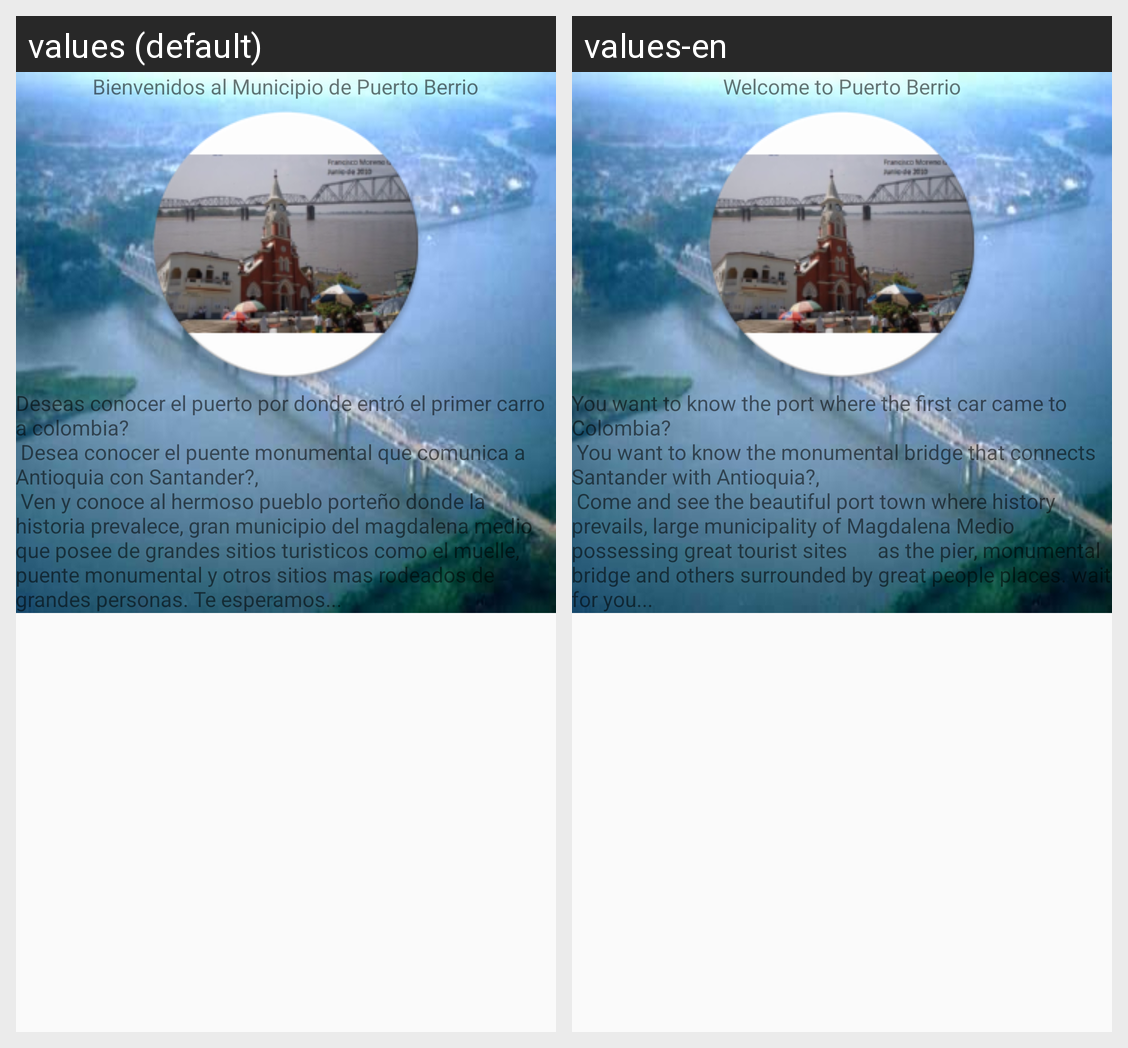

The Android screen above is rendered under two locales of the same app. Produce the string resources it draws, with the default and per-locale values.
Android screen res/layout/fragment_inicio.xml rendered under 2 locales, left to right: values (default), values-en. Device: Nexus 5 (rendered at 1080×1920; each locale shown at half size, 540×960, under a caption strip naming it); theme AppTheme.
Strings drawn on this screen, with the default value and each locale's value (text and hints the layout hard-codes, and strings that could not be matched under every locale, appear in the picture but are not listed):

inicio_berrio
  values: Bienvenidos al Municipio de Puerto Berrio
  values-en: Welcome to Puerto Berrio

Publicidad
  values: Deseas conocer el puerto por donde entró el primer carro a colombia? 
       Desea conocer el puente monumental que comunica a Antioquia con Santander?, 
       Ven y conoce al hermoso pueblo porteño donde la historia prevalece, gran municipio del magdalena medio que posee de grandes sitios turisticos como el muelle, puente monumental y otros sitios mas rodeados de grandes personas. Te esperamos...
  values-en: You want to know the port where the first car came to Colombia? 
       You want to know the monumental bridge that connects Santander with Antioquia?, 
       Come and see the beautiful port town where history prevails, large municipality of Magdalena Medio possessing great tourist sites      as the pier, monumental bridge and others surrounded by great people places. wait for you...
